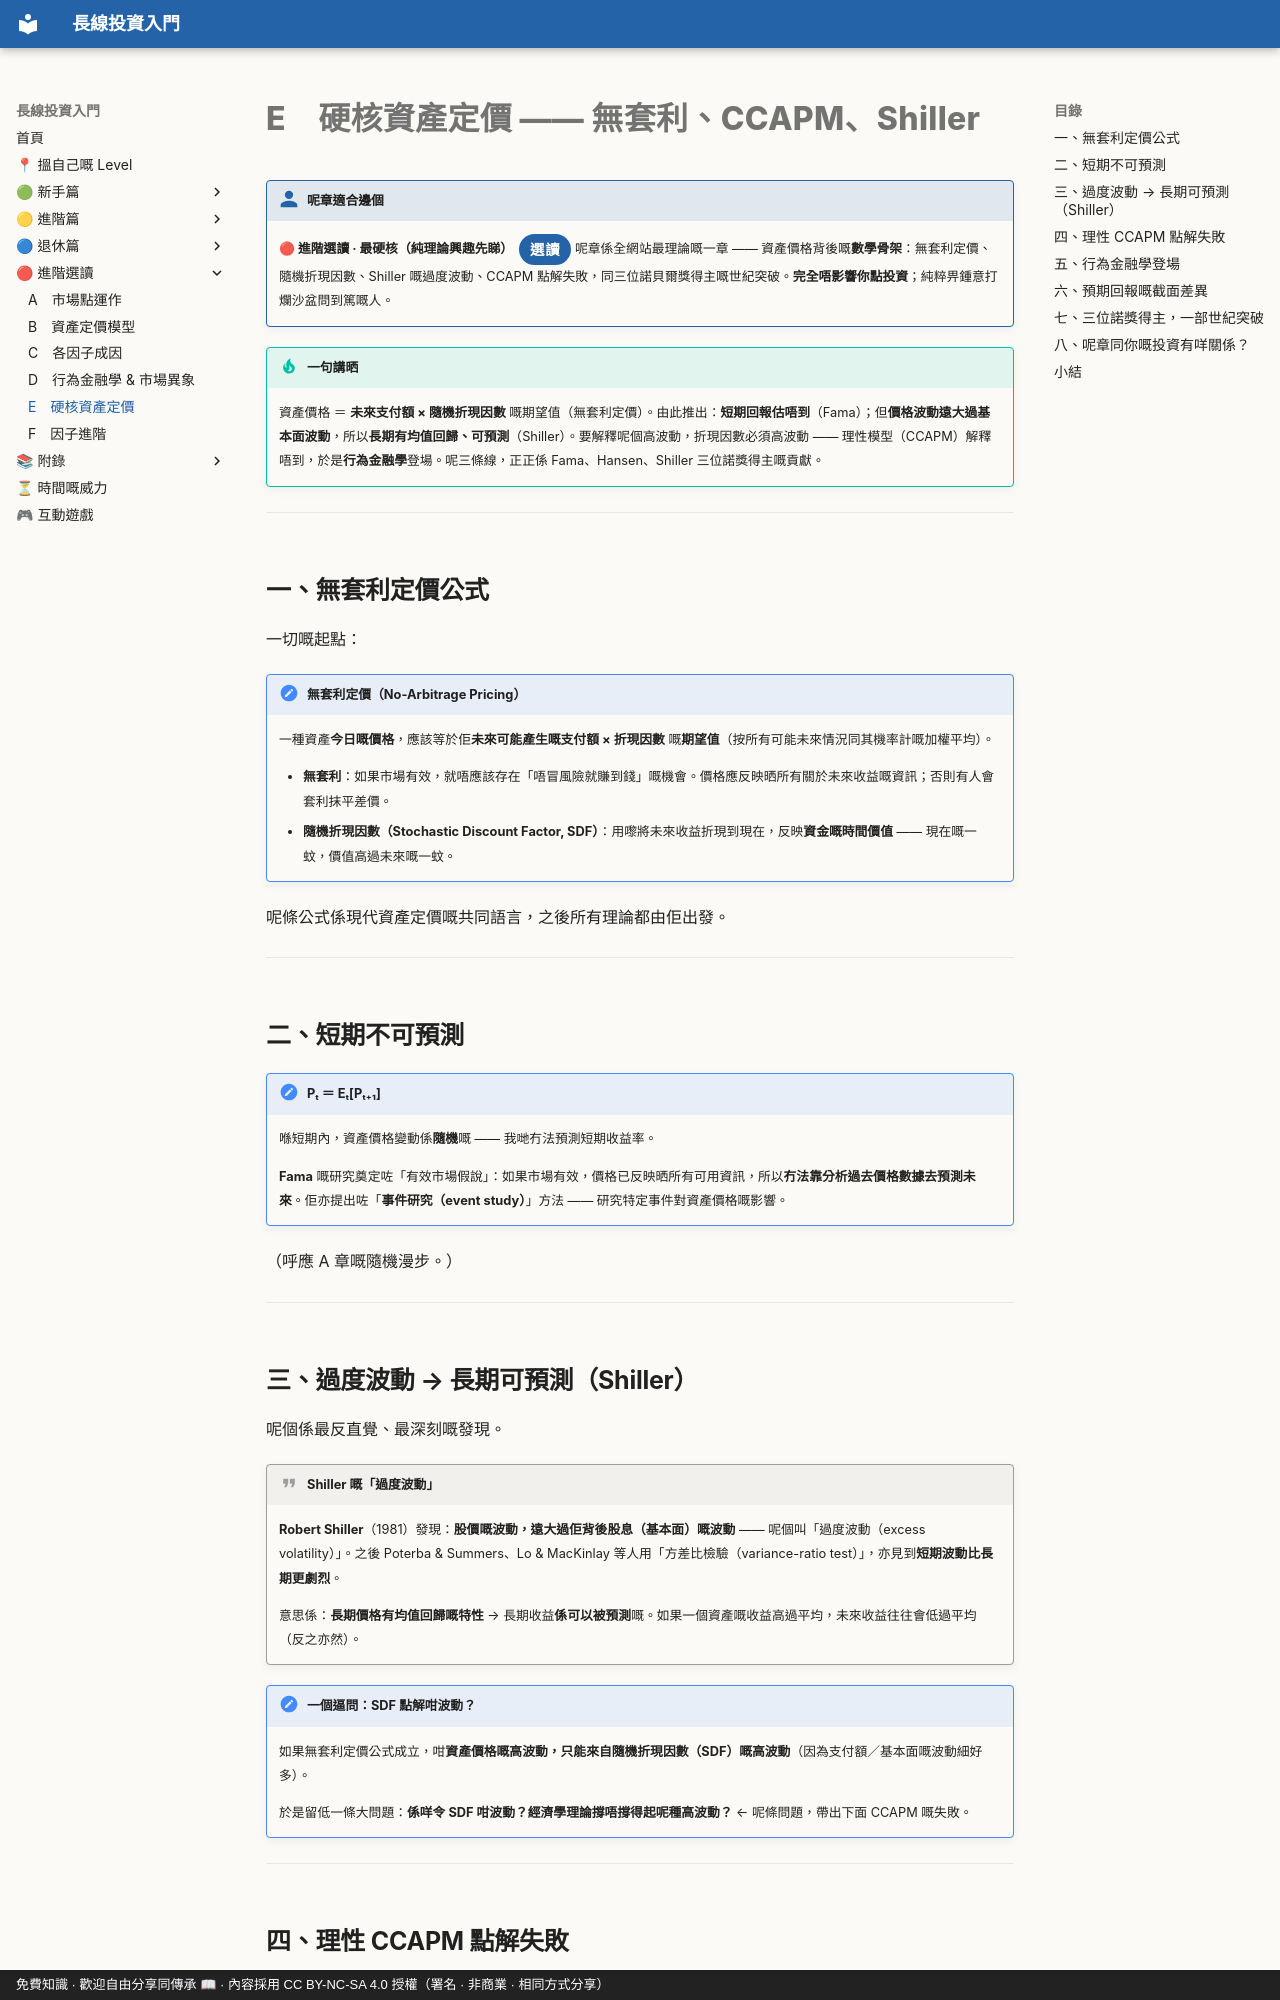

repository: OolongTea2025/long-term-investing · page: 進階選讀/E-硬核資產定價/index.html · generator: mkdocs · copyright: 免費知識 · 歡迎自由分享同傳承 📖 · 內容採用 CC BY-NC-SA 4.0 授權（署名 · 非商業 · 相同方式分享）

# E　硬核資產定價 —— 無套利、CCAPM、Shiller

!!! who "呢章適合邊個"
    **🔴 進階選讀 · 最硬核（純理論興趣先睇）**<span class="lvtag">選讀</span>
    呢章係全網站最理論嘅一章 —— 資產價格背後嘅**數學骨架**：無套利定價、隨機折現因數、Shiller 嘅過度波動、CCAPM 點解失敗，同三位諾貝爾獎得主嘅世紀突破。**完全唔影響你點投資**；純粹畀鍾意打爛沙盆問到篤嘅人。

!!! tip "一句講晒"
    資產價格 ＝ **未來支付額 × 隨機折現因數** 嘅期望值（無套利定價）。由此推出：**短期回報估唔到**（Fama）；但**價格波動遠大過基本面波動**，所以**長期有均值回歸、可預測**（Shiller）。要解釋呢個高波動，折現因數必須高波動 —— 理性模型（CCAPM）解釋唔到，於是**行為金融學**登場。呢三條線，正正係 Fama、Hansen、Shiller 三位諾獎得主嘅貢獻。

---

## 一、無套利定價公式

一切嘅起點：

!!! note "無套利定價（No-Arbitrage Pricing）"
    一種資產**今日嘅價格**，應該等於佢**未來可能產生嘅支付額 × 折現因數** 嘅**期望值**（按所有可能未來情況同其機率計嘅加權平均）。

    - **無套利**：如果市場有效，就唔應該存在「唔冒風險就賺到錢」嘅機會。價格應反映晒所有關於未來收益嘅資訊；否則有人會套利抹平差價。
    - **隨機折現因數（Stochastic Discount Factor, SDF）**：用嚟將未來收益折現到現在，反映**資金嘅時間價值** —— 現在嘅一蚊，價值高過未來嘅一蚊。

呢條公式係現代資產定價嘅共同語言，之後所有理論都由佢出發。

---

## 二、短期不可預測

!!! note "Pₜ ＝ Eₜ[Pₜ₊₁]"
    喺短期內，資產價格變動係**隨機**嘅 —— 我哋冇法預測短期收益率。

    **Fama** 嘅研究奠定咗「有效市場假說」：如果市場有效，價格已反映晒所有可用資訊，所以**冇法靠分析過去價格數據去預測未來**。佢亦提出咗「**事件研究（event study）**」方法 —— 研究特定事件對資產價格嘅影響。

（呼應 A 章嘅隨機漫步。）

---

## 三、過度波動 → 長期可預測（Shiller）

呢個係最反直覺、最深刻嘅發現。

!!! quote "Shiller 嘅「過度波動」"
    **Robert Shiller**（1981）發現：**股價嘅波動，遠大過佢背後股息（基本面）嘅波動** —— 呢個叫「過度波動（excess volatility）」。之後 Poterba & Summers、Lo & MacKinlay 等人用「方差比檢驗（variance-ratio test）」，亦見到**短期波動比長期更劇烈**。

    意思係：**長期價格有均值回歸嘅特性** → 長期收益**係可以被預測**嘅。如果一個資產嘅收益高過平均，未來收益往往會低過平均（反之亦然）。

!!! note "一個逼問：SDF 點解咁波動？"
    如果無套利定價公式成立，咁**資產價格嘅高波動，只能來自隨機折現因數（SDF）嘅高波動**（因為支付額／基本面嘅波動細好多）。

    於是留低一條大問題：**係咩令 SDF 咁波動？經濟學理論撐唔撐得起呢種高波動？** ← 呢條問題，帶出下面 CCAPM 嘅失敗。

---
